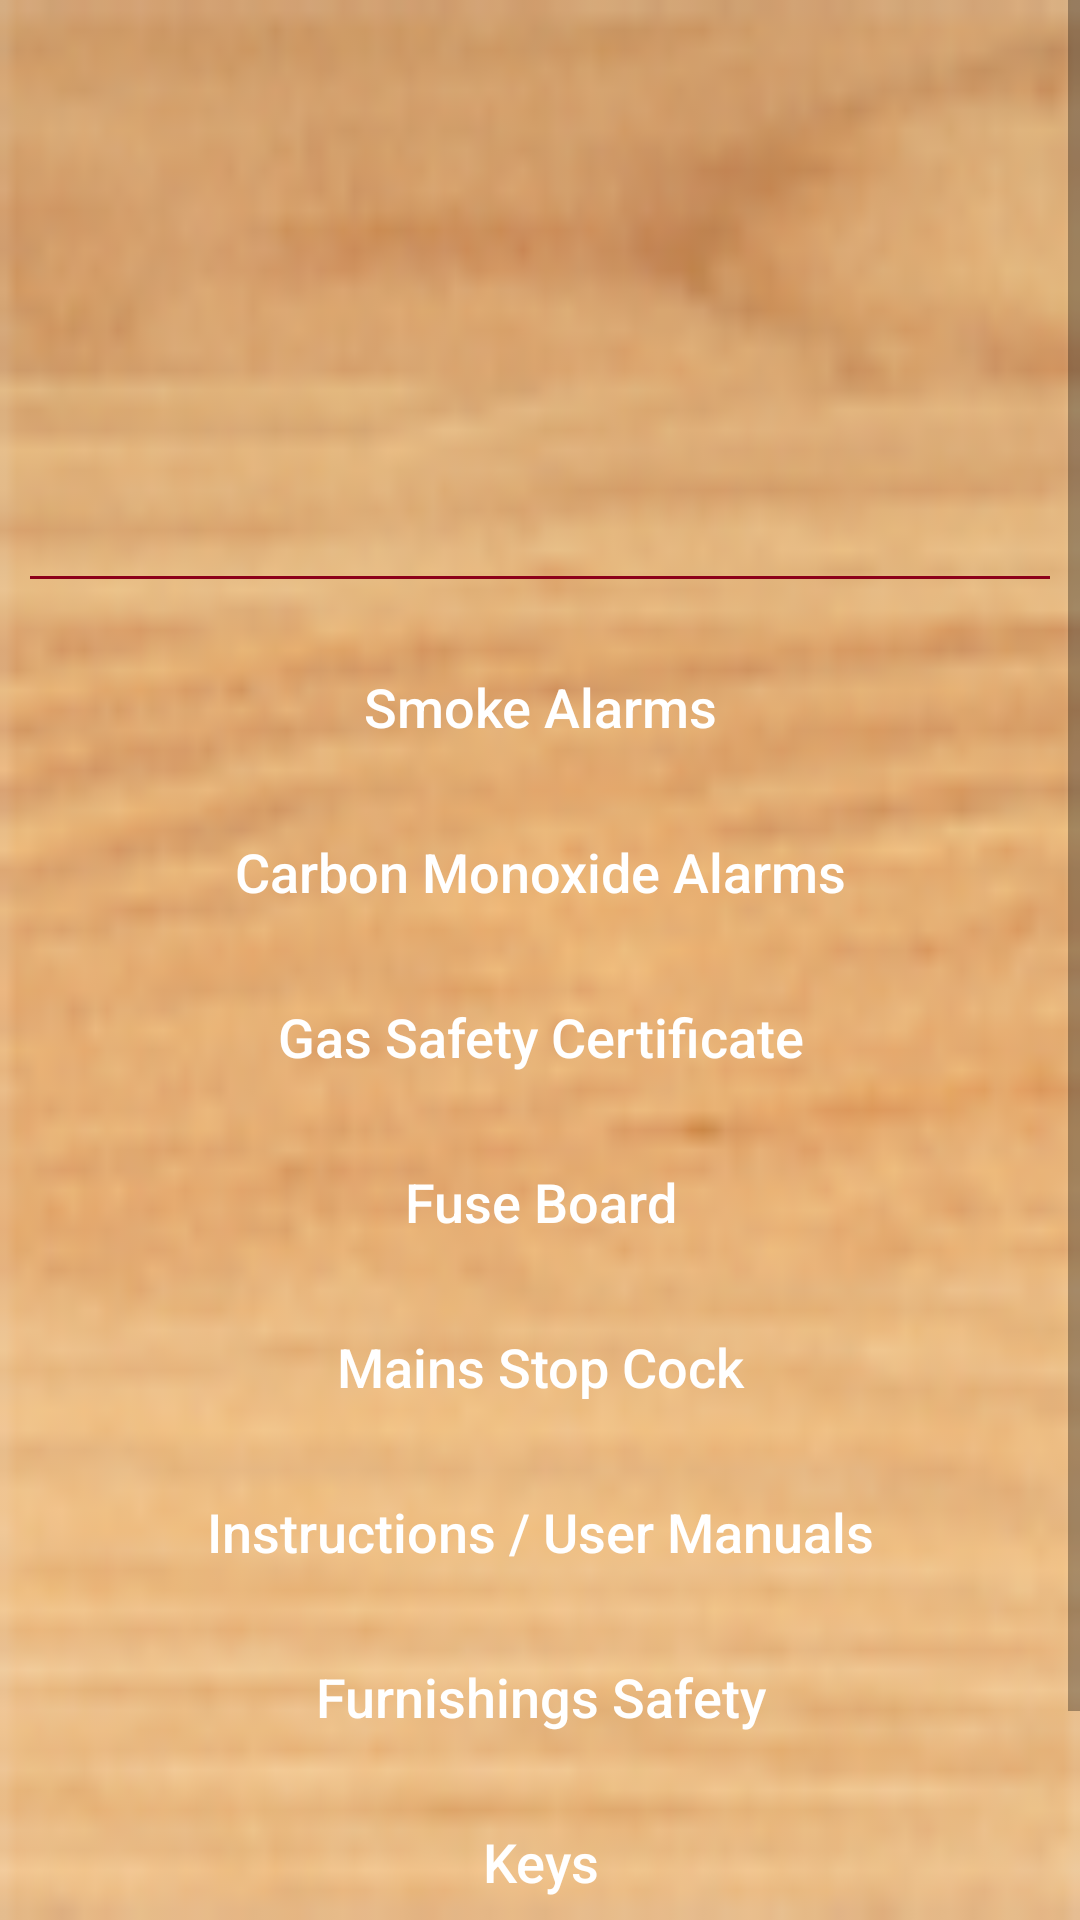

Here is an Android app screen rendered from its layout file. Give the layout XML and the strings, colors and styles it references.
<!-- AndroidManifest.xml: application theme AppTheme -->
<!-- res/layout/activity_safety_and_general.xml -->
<?xml version="1.0" encoding="utf-8"?>
<LinearLayout xmlns:android="http://schemas.android.com/apk/res/android"
    xmlns:tools="http://schemas.android.com/tools"
    android:layout_width="match_parent"
    android:layout_height="match_parent"
    android:orientation="vertical"
    tools:context="com.homeinspection.LoginActivity">

    <LinearLayout
        android:layout_width="match_parent"
        android:layout_height="match_parent"
        android:background="@drawable/ic_background"
        android:orientation="vertical">

        <LinearLayout
            android:layout_width="match_parent"
            android:layout_height="50dp" android:visibility="gone"
            android:background="@color/colorPrimary">

            <FrameLayout
                android:id="@+id/flBack"
                android:layout_width="70dp"
                android:layout_height="match_parent">

                <ImageView
                    android:layout_width="match_parent"
                    android:layout_height="match_parent"
                    android:padding="7dp"
                    android:scaleType="centerCrop"
                    android:src="@drawable/ic_back_background" />

                <TextView
                    android:layout_width="match_parent"
                    android:layout_height="match_parent"
                    android:gravity="center"
                    android:paddingLeft="5dp"
                    android:text="Back"
                    android:textColor="#000000"
                    android:textSize="18sp" />
            </FrameLayout>

            <TextView
                android:layout_width="match_parent"
                android:layout_height="match_parent"
                android:layout_marginRight="70dp"
                android:gravity="center"
                android:text="Safety &amp; General"
                android:textColor="#ffffff"
                android:textSize="22sp"
                android:textStyle="bold" />
        </LinearLayout>

        <ScrollView
            android:layout_width="match_parent"
            android:layout_height="match_parent">

            <LinearLayout
                android:layout_width="match_parent"
                android:layout_height="match_parent"
                android:gravity="center"
                android:orientation="vertical">


                <LinearLayout
                    android:layout_width="match_parent"
                    android:layout_height="wrap_content"
                    android:layout_marginLeft="10dp"
                    android:layout_marginRight="10dp"
                    android:orientation="vertical">

                    <ImageView
                        android:id="@+id/imvPropertyImage"
                        android:layout_width="match_parent"
                        android:layout_height="100dp"
                        android:layout_marginTop="20dp" />

                    <TextView
                        android:id="@+id/txvPropertyAddress"
                        android:layout_width="match_parent"
                        android:layout_height="40dp"
                        android:gravity="center"
                        android:textColor="@color/colorPrimary"
                        android:textSize="22sp" />

                    <TextView
                        android:id="@+id/txvPropertyAddressCity"
                        android:layout_width="match_parent"
                        android:layout_height="wrap_content"
                        android:gravity="center"
                        android:textColor="@color/colorPrimary"
                        android:textSize="20sp" />

                    <View
                        android:layout_width="match_parent"
                        android:layout_height="1dp"
                        android:layout_marginTop="5dp"
                        android:background="@color/colorPrimary" />

                    <Button
                        android:id="@+id/btnSmokeAlarms"
                        android:layout_width="match_parent"
                        android:layout_height="45dp"
                        android:layout_marginLeft="20dp"
                        android:layout_marginRight="20dp"
                        android:layout_marginTop="20dp"
                        android:background="@drawable/style_button_background"
                        android:text="Smoke Alarms"
                        android:textAllCaps="false"
                        android:textColor="#ffffff"
                        android:textSize="18sp" />

                    <Button
                        android:id="@+id/btnCarbonMonoxideAlarms"
                        android:layout_width="match_parent"
                        android:layout_height="45dp"
                        android:layout_marginLeft="20dp"
                        android:layout_marginRight="20dp"
                        android:layout_marginTop="10dp"
                        android:background="@drawable/style_button_background"
                        android:text="Carbon Monoxide Alarms"
                        android:textAllCaps="false"
                        android:textColor="#ffffff"
                        android:textSize="18sp" />

                    <Button
                        android:id="@+id/btnGasSafetyCertificate"
                        android:layout_width="match_parent"
                        android:layout_height="45dp"
                        android:layout_marginLeft="20dp"
                        android:layout_marginRight="20dp"
                        android:layout_marginTop="10dp"
                        android:background="@drawable/style_button_background"
                        android:text="Gas Safety Certificate"
                        android:textAllCaps="false"
                        android:textColor="#ffffff"
                        android:textSize="18sp" />

                    <Button
                        android:id="@+id/btnFuseBoard"
                        android:layout_width="match_parent"
                        android:layout_height="45dp"
                        android:layout_marginLeft="20dp"
                        android:layout_marginRight="20dp"
                        android:layout_marginTop="10dp"
                        android:background="@drawable/style_button_background"
                        android:text="Fuse Board"
                        android:textAllCaps="false"
                        android:textColor="#ffffff"
                        android:textSize="18sp" />

                    <Button
                        android:id="@+id/btnMainsStopCock"
                        android:layout_width="match_parent"
                        android:layout_height="45dp"
                        android:layout_marginLeft="20dp"
                        android:layout_marginRight="20dp"
                        android:layout_marginTop="10dp"
                        android:background="@drawable/style_button_background"
                        android:text="Mains Stop Cock"
                        android:textAllCaps="false"
                        android:textColor="#ffffff"
                        android:textSize="18sp" />

                    <Button
                        android:id="@+id/btnInstructions"
                        android:layout_width="match_parent"
                        android:layout_height="45dp"
                        android:layout_marginLeft="20dp"
                        android:layout_marginRight="20dp"
                        android:layout_marginTop="10dp"
                        android:background="@drawable/style_button_background"
                        android:text="Instructions / User Manuals"
                        android:textAllCaps="false"
                        android:textColor="#ffffff"
                        android:textSize="18sp" />

                    <Button
                        android:id="@+id/btnFurnishingsSafety"
                        android:layout_width="match_parent"
                        android:layout_height="45dp"
                        android:layout_marginLeft="20dp"
                        android:layout_marginRight="20dp"
                        android:layout_marginTop="10dp"
                        android:background="@drawable/style_button_background"
                        android:text="Furnishings Safety"
                        android:textAllCaps="false"
                        android:textColor="#ffffff"
                        android:textSize="18sp" />

                    <Button
                        android:id="@+id/btnKeys"
                        android:layout_width="match_parent"
                        android:layout_height="45dp"
                        android:layout_marginLeft="20dp"
                        android:layout_marginRight="20dp"
                        android:layout_marginTop="10dp"
                        android:background="@drawable/style_button_background"
                        android:text="Keys"
                        android:textAllCaps="false"
                        android:textColor="#ffffff"
                        android:textSize="18sp" />

                    <Button
                        android:id="@+id/btnOther"
                        android:layout_width="match_parent"
                        android:layout_height="45dp"
                        android:layout_marginBottom="20dp"
                        android:layout_marginLeft="20dp"
                        android:layout_marginRight="20dp"
                        android:layout_marginTop="10dp"
                        android:background="@drawable/style_button_background"
                        android:text="Other"
                        android:textAllCaps="false"
                        android:textColor="#ffffff"
                        android:textSize="18sp" />
                </LinearLayout>
            </LinearLayout>
        </ScrollView>
    </LinearLayout>
</LinearLayout>
<!-- resources referenced by this layout -->
<resources>
  <color name="colorPrimary">#8c001a</color>
  <!-- drawable ic_back_background: png bitmap (drawable-mdpi, 1930 bytes) -->
  <!-- drawable ic_background: png bitmap (drawable-mdpi, 17144 bytes) -->
  <style name="AppTheme" parent="Theme.AppCompat.Light.DarkActionBar">
          
          <item name="colorPrimary">@color/colorPrimary</item>
          <item name="colorPrimaryDark">@color/colorPrimaryDark</item>
          <item name="colorAccent">@color/colorAccent</item>
      </style>
  <color name="colorPrimaryDark">#000000</color>
  <color name="colorAccent">#FF4081</color>
</resources>
